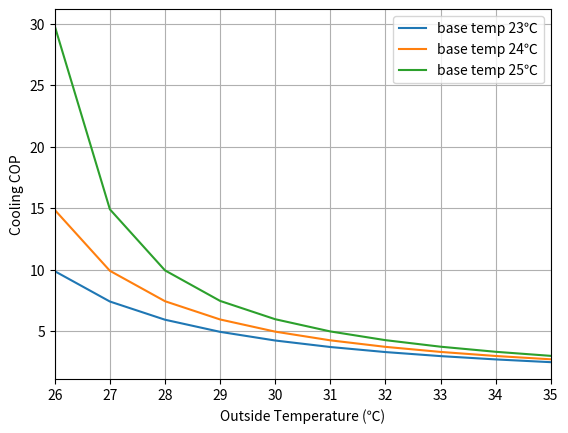

The matplotlib source for this figure:
# -*- coding: utf-8 -*-
"""
Created on Mon Mar  2 10:29:52 2020

[redacted]
"""

import numpy as np 
import matplotlib.pyplot as plt
import matplotlib.pyplot as plt

# outdoor temp
Th = np.array([26,27,28,29,30,31,32,33,34,35])

#possible base temps
Tc1 = np.array([25,25,25,25,25,25,25,25,25,25])
Tc2 = np.array([23,23,23,23,23,23,23,23,23,23])
Tc3 = np.array([24,24,24,24,24,24,24,24,24,24])


# Create function that adds 273 to make temps in Kelvin
add_273 = lambda i: i + 273

# Create vectorized function
vectorized_add_273 = np.vectorize(add_273)

# Apply function to make temps in K
Th_K = vectorized_add_273(Th)
Tc1_K = vectorized_add_273(Tc1)
Tc2_K = vectorized_add_273(Tc2)
Tc3_K = vectorized_add_273(Tc3)


# Difference in base temp and outdoor temp
T_diff = (abs(Th_K-Tc1_K))
T_diff2 = (abs(Th_K-Tc2_K))
T_diff3 = (abs(Th_K-Tc3_K))

# using factor of 0.1 to account for losses from theoretical COP mac
CoP1 = 0.1*((Tc1_K))/(T_diff)
CoP2 = 0.1*((Tc2_K))/(T_diff2)
CoP3 = 0.1*((Tc3_K))/(T_diff3)

# Plotting data
plt.plot(Th,CoP2,label = "base temp 23℃")
plt.plot(Th,CoP3,label = "base temp 24℃")
plt.plot(Th,CoP1,label="base temp 25℃")
plt.legend(loc="upper right")
plt.ylabel('Cooling COP')
plt.xlabel('Outside Temperature (℃)')
plt.grid()
# setting x axis
plt.xlim(26,35)